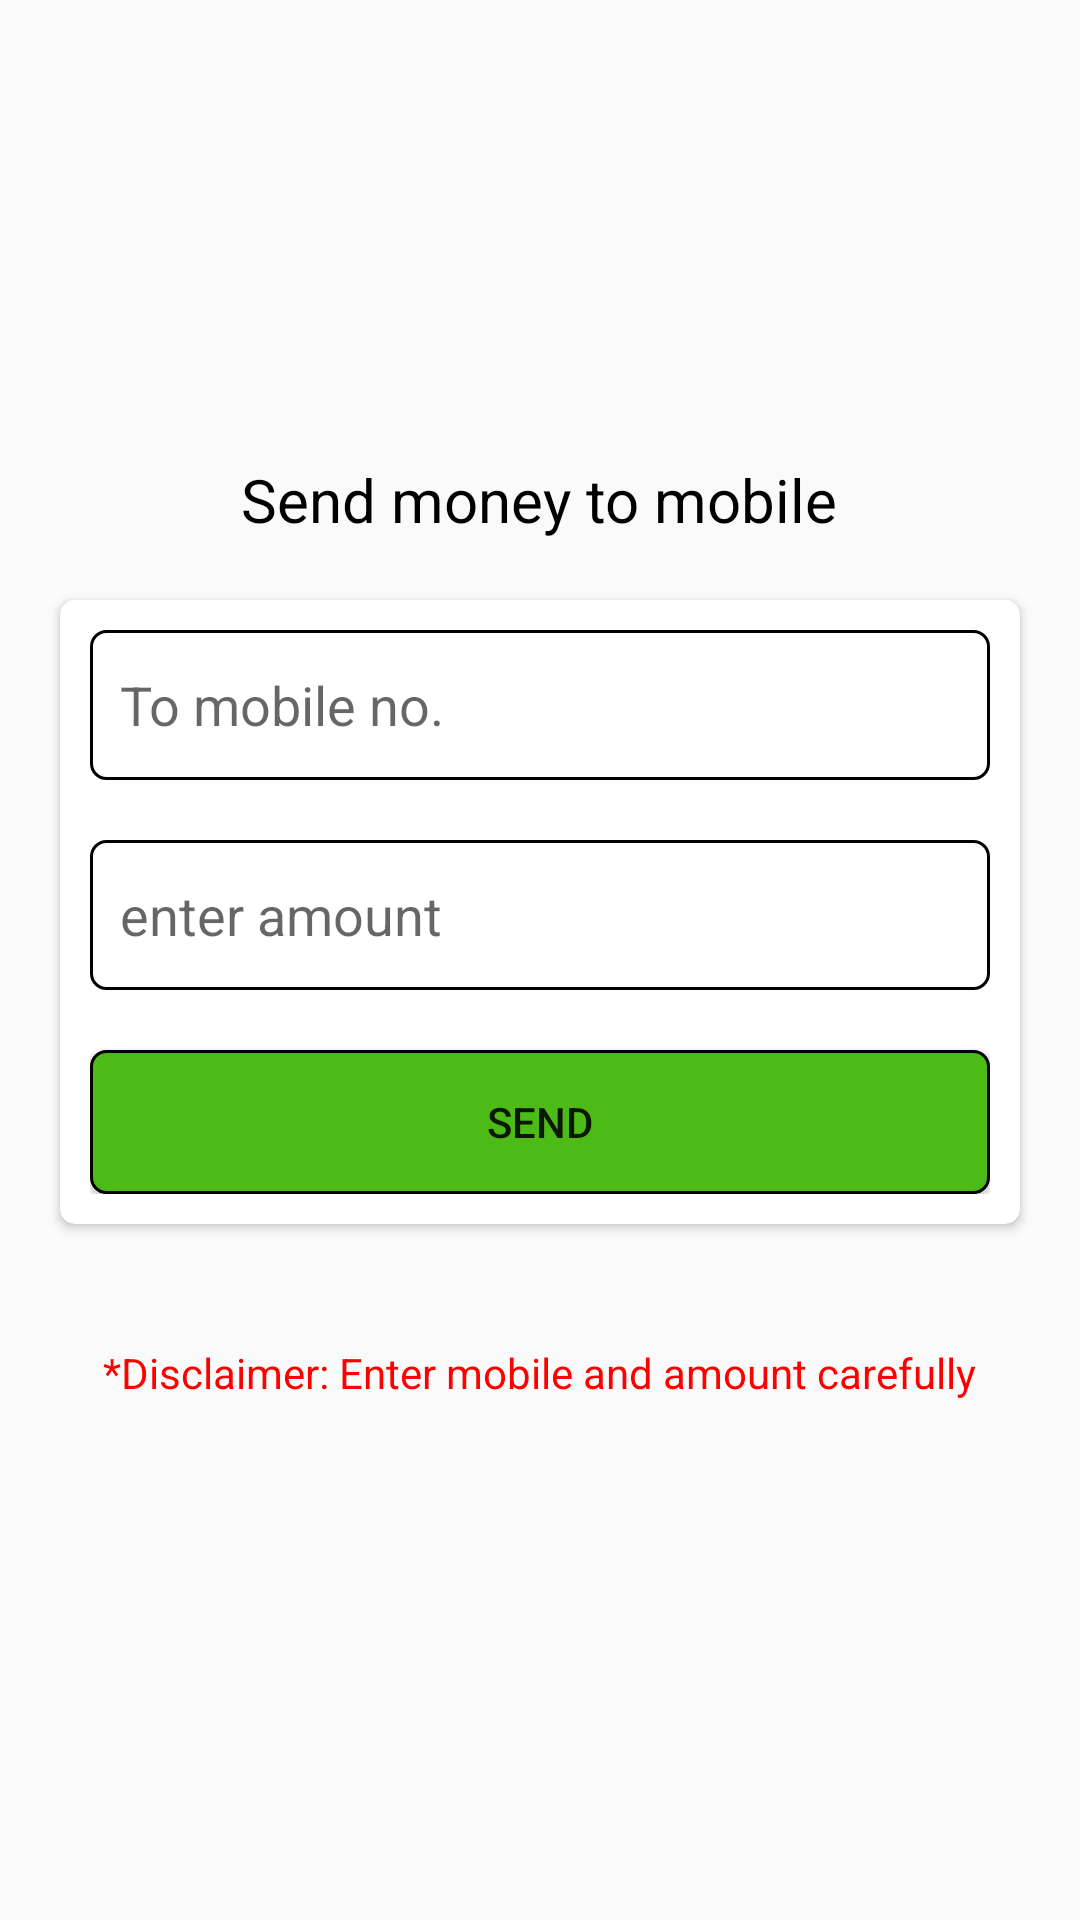

Layout XML and referenced resources for this Android screen:
<!-- AndroidManifest.xml: application theme Theme.MyApplication -->
<!-- res/layout/activity_number.xml -->
<?xml version="1.0" encoding="utf-8"?>
<RelativeLayout xmlns:android="http://schemas.android.com/apk/res/android"
    xmlns:app="http://schemas.android.com/apk/res-auto"
    xmlns:tools="http://schemas.android.com/tools"
    android:layout_width="match_parent"
    android:layout_height="match_parent"
    android:gravity="center"
    tools:context=".NumberActivity">

    <TextView
        android:textSize="20sp"
        android:id="@+id/text"
        android:textColor="@color/black"
        android:layout_centerHorizontal="true"
        android:layout_width="wrap_content"
        android:layout_height="wrap_content"
        android:text="Send money to mobile" />

    <androidx.cardview.widget.CardView
        android:id="@+id/card"
        app:cardCornerRadius="5sp"
        android:elevation="10sp"
        android:layout_width="match_parent"
        android:layout_below="@id/text"
        android:layout_margin="20sp"
        android:layout_height="wrap_content">
        <LinearLayout
            android:layout_width="match_parent"
            android:layout_height="wrap_content"
            android:layout_margin="10sp"
            android:orientation="vertical">
            <EditText
                android:id="@+id/phone"
                android:layout_width="match_parent"
                android:layout_height="50sp"
                android:hint="To mobile no."
                android:padding="10sp"
                android:textColor="@color/black"
                android:layout_marginBottom="20sp"
                android:background="@drawable/custom_edit"
                android:inputType="phone" />
            <EditText
                android:id="@+id/amount"
                android:layout_width="match_parent"
                android:layout_height="50sp"
                android:hint="enter amount"
                android:padding="10sp"
                android:textColor="@color/black"
                android:layout_marginBottom="20sp"
                android:background="@drawable/custom_edit"
                android:inputType="phone" />
            <Button
                android:id="@+id/button"
                android:text="send"
                android:background="@drawable/custom_button"
                android:layout_width="match_parent"
                android:layout_height="wrap_content"
                android:layout_below="@id/phone"></Button>
        </LinearLayout>
    </androidx.cardview.widget.CardView>
    <TextView
        android:layout_below="@id/card"
        android:layout_margin="20sp"
        android:layout_centerHorizontal="true"
        android:layout_width="wrap_content"
        android:layout_height="wrap_content"
        android:textColor="@color/red"
        android:text="*Disclaimer: Enter mobile and amount carefully" />
</RelativeLayout>
<!-- resources referenced by this layout -->
<resources>
  <color name="black">#FF000000</color>
  <color name="red">#FF0000</color>
  <!-- drawable custom_button (drawable) -->
  <?xml version="1.0" encoding="utf-8"?>
  <selector xmlns:android="http://schemas.android.com/apk/res/android">
      <item>
          <shape android:shape="rectangle">
              <stroke android:width="1dp" android:color="@color/black"></stroke>
              <solid android:color="#4CBB17" />
              <corners android:radius="5dp"></corners>
          </shape>
      </item>
  </selector>
  <!-- drawable custom_edit (drawable) -->
  <?xml version="1.0" encoding="utf-8"?>
  <selector xmlns:android="http://schemas.android.com/apk/res/android">
      <item>
          <shape android:shape="rectangle">
              <solid android:color="@color/white" />
              <stroke android:width="1dp" android:color="@color/black"></stroke>
              <corners android:radius="5dp"></corners>
          </shape>
      </item>
  </selector>
  <style name="Theme.MyApplication" parent="Base.Theme.MyApplication">
          <item name="android:colorPrimary">@color/black</item>
      </style>
  <color name="white">#FFFFFFFF</color>
  <style name="Base.Theme.MyApplication" parent="Theme.AppCompat.Light.DarkActionBar">
          <item name="android:colorPrimary">@color/black</item>
          <item name="otpViewStyle">@style/OtpWidget.OtpView</item>
          
          
      </style>
</resources>
